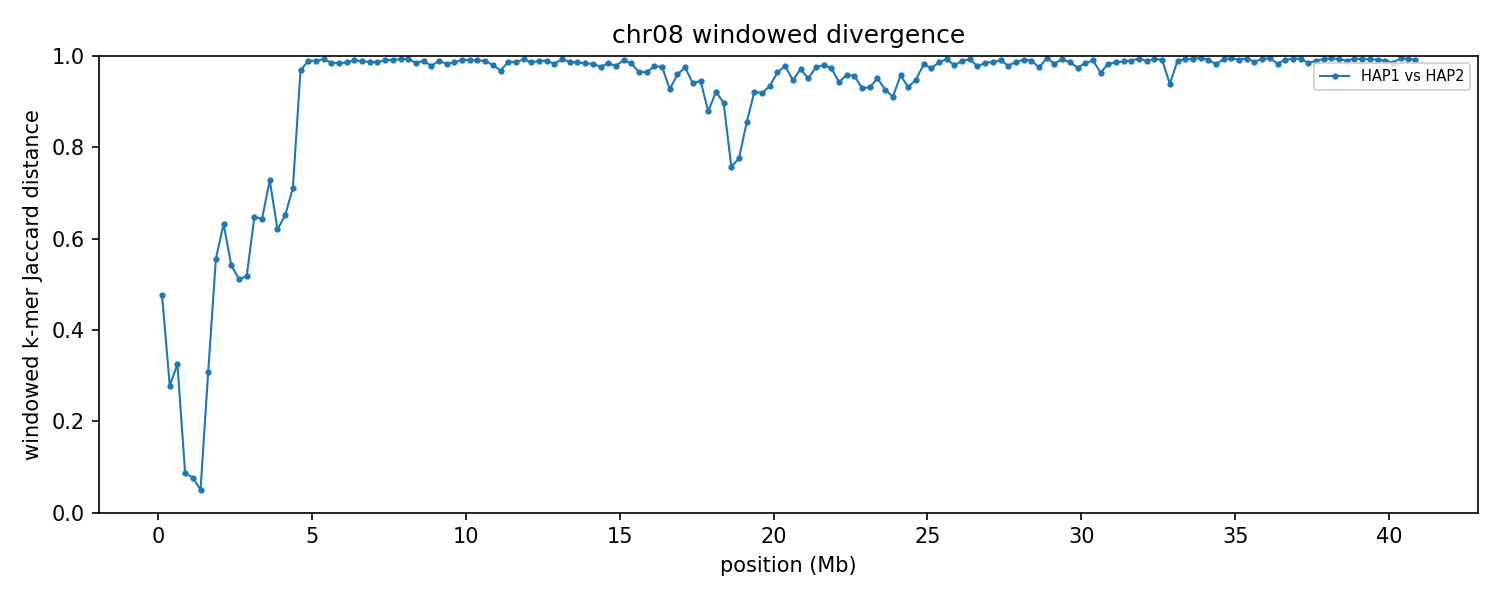

Values plotted in this chart, from the file beside it:
group	win_start	win_end	unit_a	unit_b	hap_a	hap_b	chrom_a	chrom_b	kmers_a	kmers_b	shared	union	jaccard_distance
chr08	1	250000	HAP1_chr08	HAP2_chr08	HAP1	HAP2	8	8	236908	231275	160991	307192	0.4759
chr08	250001	500000	HAP1_chr08	HAP2_chr08	HAP1	HAP2	8	8	218170	218006	182851	253325	0.2782
chr08	500001	750000	HAP1_chr08	HAP2_chr08	HAP1	HAP2	8	8	224776	231351	183879	272248	0.3246
chr08	750001	1000000	HAP1_chr08	HAP2_chr08	HAP1	HAP2	8	8	230028	230976	220093	240911	0.08641
chr08	1000001	1250000	HAP1_chr08	HAP2_chr08	HAP1	HAP2	8	8	229194	227411	219219	237386	0.07653
chr08	1250001	1500000	HAP1_chr08	HAP2_chr08	HAP1	HAP2	8	8	220429	219051	214118	225362	0.04989
chr08	1500001	1750000	HAP1_chr08	HAP2_chr08	HAP1	HAP2	8	8	240242	240434	196467	284209	0.3087
chr08	1750001	2000000	HAP1_chr08	HAP2_chr08	HAP1	HAP2	8	8	235640	226909	142155	320394	0.5563
chr08	2000001	2250000	HAP1_chr08	HAP2_chr08	HAP1	HAP2	8	8	227879	219763	120396	327246	0.6321
chr08	2250001	2500000	HAP1_chr08	HAP2_chr08	HAP1	HAP2	8	8	231056	233887	146105	318838	0.5418
chr08	2500001	2750000	HAP1_chr08	HAP2_chr08	HAP1	HAP2	8	8	206572	221086	140434	287224	0.5111
chr08	2750001	3000000	HAP1_chr08	HAP2_chr08	HAP1	HAP2	8	8	230882	217590	145878	302594	0.5179
chr08	3000001	3250000	HAP1_chr08	HAP2_chr08	HAP1	HAP2	8	8	236964	237902	123803	351063	0.6473
chr08	3250001	3500000	HAP1_chr08	HAP2_chr08	HAP1	HAP2	8	8	243886	235748	126026	353608	0.6436
chr08	3500001	3750000	HAP1_chr08	HAP2_chr08	HAP1	HAP2	8	8	232616	241176	101400	372392	0.7277
chr08	3750001	4000000	HAP1_chr08	HAP2_chr08	HAP1	HAP2	8	8	230203	223222	124755	328670	0.6204
chr08	4000001	4250000	HAP1_chr08	HAP2_chr08	HAP1	HAP2	8	8	236113	239461	123081	352493	0.6508
chr08	4250001	4500000	HAP1_chr08	HAP2_chr08	HAP1	HAP2	8	8	222699	230977	101923	351753	0.7102
chr08	4500001	4750000	HAP1_chr08	HAP2_chr08	HAP1	HAP2	8	8	231181	229954	14125	447010	0.9684
chr08	4750001	5000000	HAP1_chr08	HAP2_chr08	HAP1	HAP2	8	8	239083	201195	4784	435494	0.989
chr08	5000001	5250000	HAP1_chr08	HAP2_chr08	HAP1	HAP2	8	8	241640	230450	4709	467381	0.9899
chr08	5250001	5500000	HAP1_chr08	HAP2_chr08	HAP1	HAP2	8	8	231227	240333	3517	468043	0.9925
chr08	5500001	5750000	HAP1_chr08	HAP2_chr08	HAP1	HAP2	8	8	223047	230007	6455	446599	0.9855
chr08	5750001	6000000	HAP1_chr08	HAP2_chr08	HAP1	HAP2	8	8	234943	233085	7141	460887	0.9845
chr08	6000001	6250000	HAP1_chr08	HAP2_chr08	HAP1	HAP2	8	8	236696	229697	6511	459882	0.9858
chr08	6250001	6500000	HAP1_chr08	HAP2_chr08	HAP1	HAP2	8	8	231788	231947	4190	459545	0.9909
chr08	6500001	6750000	HAP1_chr08	HAP2_chr08	HAP1	HAP2	8	8	231386	196482	4911	422957	0.9884
chr08	6750001	7000000	HAP1_chr08	HAP2_chr08	HAP1	HAP2	8	8	221195	230722	5750	446167	0.9871
chr08	7000001	7250000	HAP1_chr08	HAP2_chr08	HAP1	HAP2	8	8	229374	233900	6148	457126	0.9866
chr08	7250001	7500000	HAP1_chr08	HAP2_chr08	HAP1	HAP2	8	8	223801	189883	3641	410043	0.9911
chr08	7500001	7750000	HAP1_chr08	HAP2_chr08	HAP1	HAP2	8	8	242979	235133	4036	474076	0.9915
chr08	7750001	8000000	HAP1_chr08	HAP2_chr08	HAP1	HAP2	8	8	239731	203301	2988	440044	0.9932
chr08	8000001	8250000	HAP1_chr08	HAP2_chr08	HAP1	HAP2	8	8	240489	238085	3015	475559	0.9937
chr08	8250001	8500000	HAP1_chr08	HAP2_chr08	HAP1	HAP2	8	8	235036	241077	7104	469009	0.9849
chr08	8500001	8750000	HAP1_chr08	HAP2_chr08	HAP1	HAP2	8	8	231589	235229	4847	461971	0.9895
chr08	8750001	9000000	HAP1_chr08	HAP2_chr08	HAP1	HAP2	8	8	228696	224369	9739	443326	0.978
chr08	9000001	9250000	HAP1_chr08	HAP2_chr08	HAP1	HAP2	8	8	182655	234204	4153	412706	0.9899
chr08	9250001	9500000	HAP1_chr08	HAP2_chr08	HAP1	HAP2	8	8	241696	222961	8002	456655	0.9825
chr08	9500001	9750000	HAP1_chr08	HAP2_chr08	HAP1	HAP2	8	8	239450	238101	6694	470857	0.9858
chr08	9750001	10000000	HAP1_chr08	HAP2_chr08	HAP1	HAP2	8	8	237788	241449	3892	475345	0.9918
chr08	10000001	10250000	HAP1_chr08	HAP2_chr08	HAP1	HAP2	8	8	238893	240501	4357	475037	0.9908
chr08	10250001	10500000	HAP1_chr08	HAP2_chr08	HAP1	HAP2	8	8	239097	230899	4449	465547	0.9904
chr08	10500001	10750000	HAP1_chr08	HAP2_chr08	HAP1	HAP2	8	8	237446	232862	4937	465371	0.9894
chr08	10750001	11000000	HAP1_chr08	HAP2_chr08	HAP1	HAP2	8	8	215580	234100	8714	440966	0.9802
chr08	11000001	11250000	HAP1_chr08	HAP2_chr08	HAP1	HAP2	8	8	219908	228509	13811	434606	0.9682
chr08	11250001	11500000	HAP1_chr08	HAP2_chr08	HAP1	HAP2	8	8	238433	214577	5660	447350	0.9873
chr08	11500001	11750000	HAP1_chr08	HAP2_chr08	HAP1	HAP2	8	8	235364	224502	5999	453867	0.9868
chr08	11750001	12000000	HAP1_chr08	HAP2_chr08	HAP1	HAP2	8	8	239493	231729	3408	467814	0.9927
chr08	12000001	12250000	HAP1_chr08	HAP2_chr08	HAP1	HAP2	8	8	235190	239595	6379	468406	0.9864
chr08	12250001	12500000	HAP1_chr08	HAP2_chr08	HAP1	HAP2	8	8	236241	242040	5321	472960	0.9888
chr08	12500001	12750000	HAP1_chr08	HAP2_chr08	HAP1	HAP2	8	8	237965	236930	4650	470245	0.9901
chr08	12750001	13000000	HAP1_chr08	HAP2_chr08	HAP1	HAP2	8	8	208235	230418	7368	431285	0.9829
chr08	13000001	13250000	HAP1_chr08	HAP2_chr08	HAP1	HAP2	8	8	212647	238773	3072	448348	0.9931
chr08	13250001	13500000	HAP1_chr08	HAP2_chr08	HAP1	HAP2	8	8	223095	231566	5874	448787	0.9869
chr08	13500001	13750000	HAP1_chr08	HAP2_chr08	HAP1	HAP2	8	8	226810	206631	5914	427527	0.9862
chr08	13750001	14000000	HAP1_chr08	HAP2_chr08	HAP1	HAP2	8	8	233726	222514	7343	448897	0.9836
chr08	14000001	14250000	HAP1_chr08	HAP2_chr08	HAP1	HAP2	8	8	212320	207516	7001	412835	0.983
chr08	14250001	14500000	HAP1_chr08	HAP2_chr08	HAP1	HAP2	8	8	237951	230854	10819	457986	0.9764
chr08	14500001	14750000	HAP1_chr08	HAP2_chr08	HAP1	HAP2	8	8	240406	229944	7412	462938	0.984
chr08	14750001	15000000	HAP1_chr08	HAP2_chr08	HAP1	HAP2	8	8	226623	224702	9374	441951	0.9788
... 104 more rows
